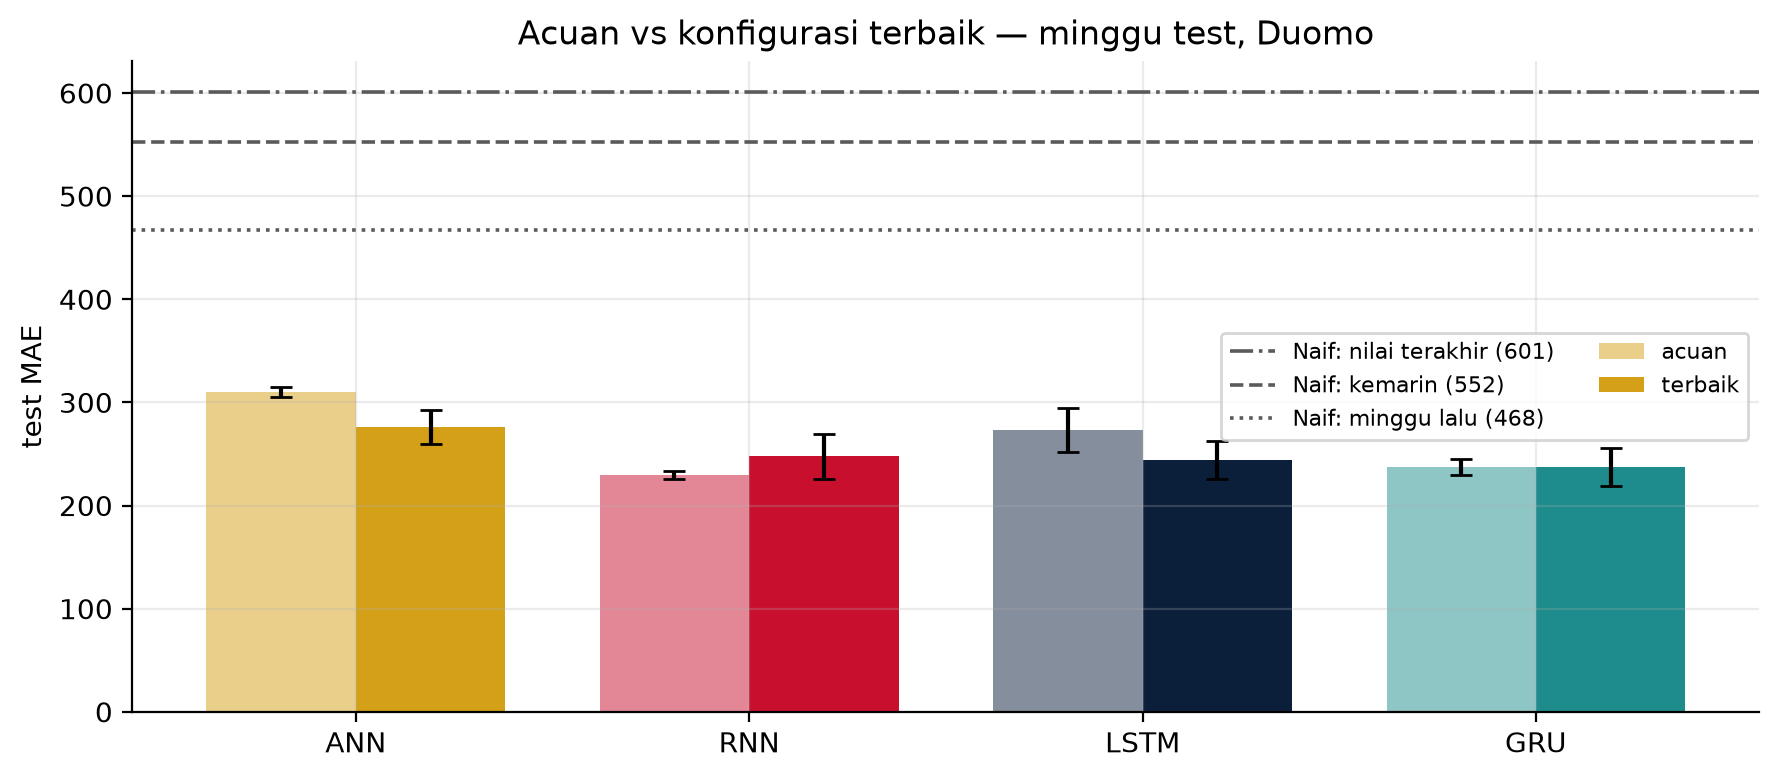

Source data for this figure (header and first rows):
, , param, param, val_MAE, val_MAE, test_MAE, test_MAE, test_MAPE, test_MAPE, natal_MAE, natal_MAE
, , mean, std, mean, std, mean, std, mean, std, mean, std
model, konfigurasi, , , , , , , , , , 
ANN, acuan, 6497, 0.0, 248.9, 7.4, 309.9, 4.9, 11.3, 0.7, 680.1, 43.7
ANN, terbaik, 4097, 0.0, 230.1, 6.7, 276.2, 16.6, 8.5, 0.7, 597.3, 44.9
GRU, acuan, 5397, 0.0, 207.5, 3.2, 237.2, 7.8, 8.0, 0.6, 468.2, 18.4
GRU, terbaik, 151809, 0.0, 209.9, 5.0, 237.6, 18.3, 7.8, 0.7, 512.8, 49.5
LSTM, acuan, 5578, 0.0, 230.5, 10.3, 273.6, 21.3, 9.1, 0.8, 586.0, 47.7
LSTM, terbaik, 70273, 0.0, 220.6, 15.0, 244.2, 18.2, 8.4, 1.1, 498.4, 8.9
RNN, acuan, 5305, 0.0, 206.1, 6.2, 229.6, 4.2, 8.5, 0.2, 421.2, 2.0
RNN, terbaik, 4737, 0.0, 212.7, 16.1, 247.7, 21.6, 9.9, 1.3, 433.0, 53.8
